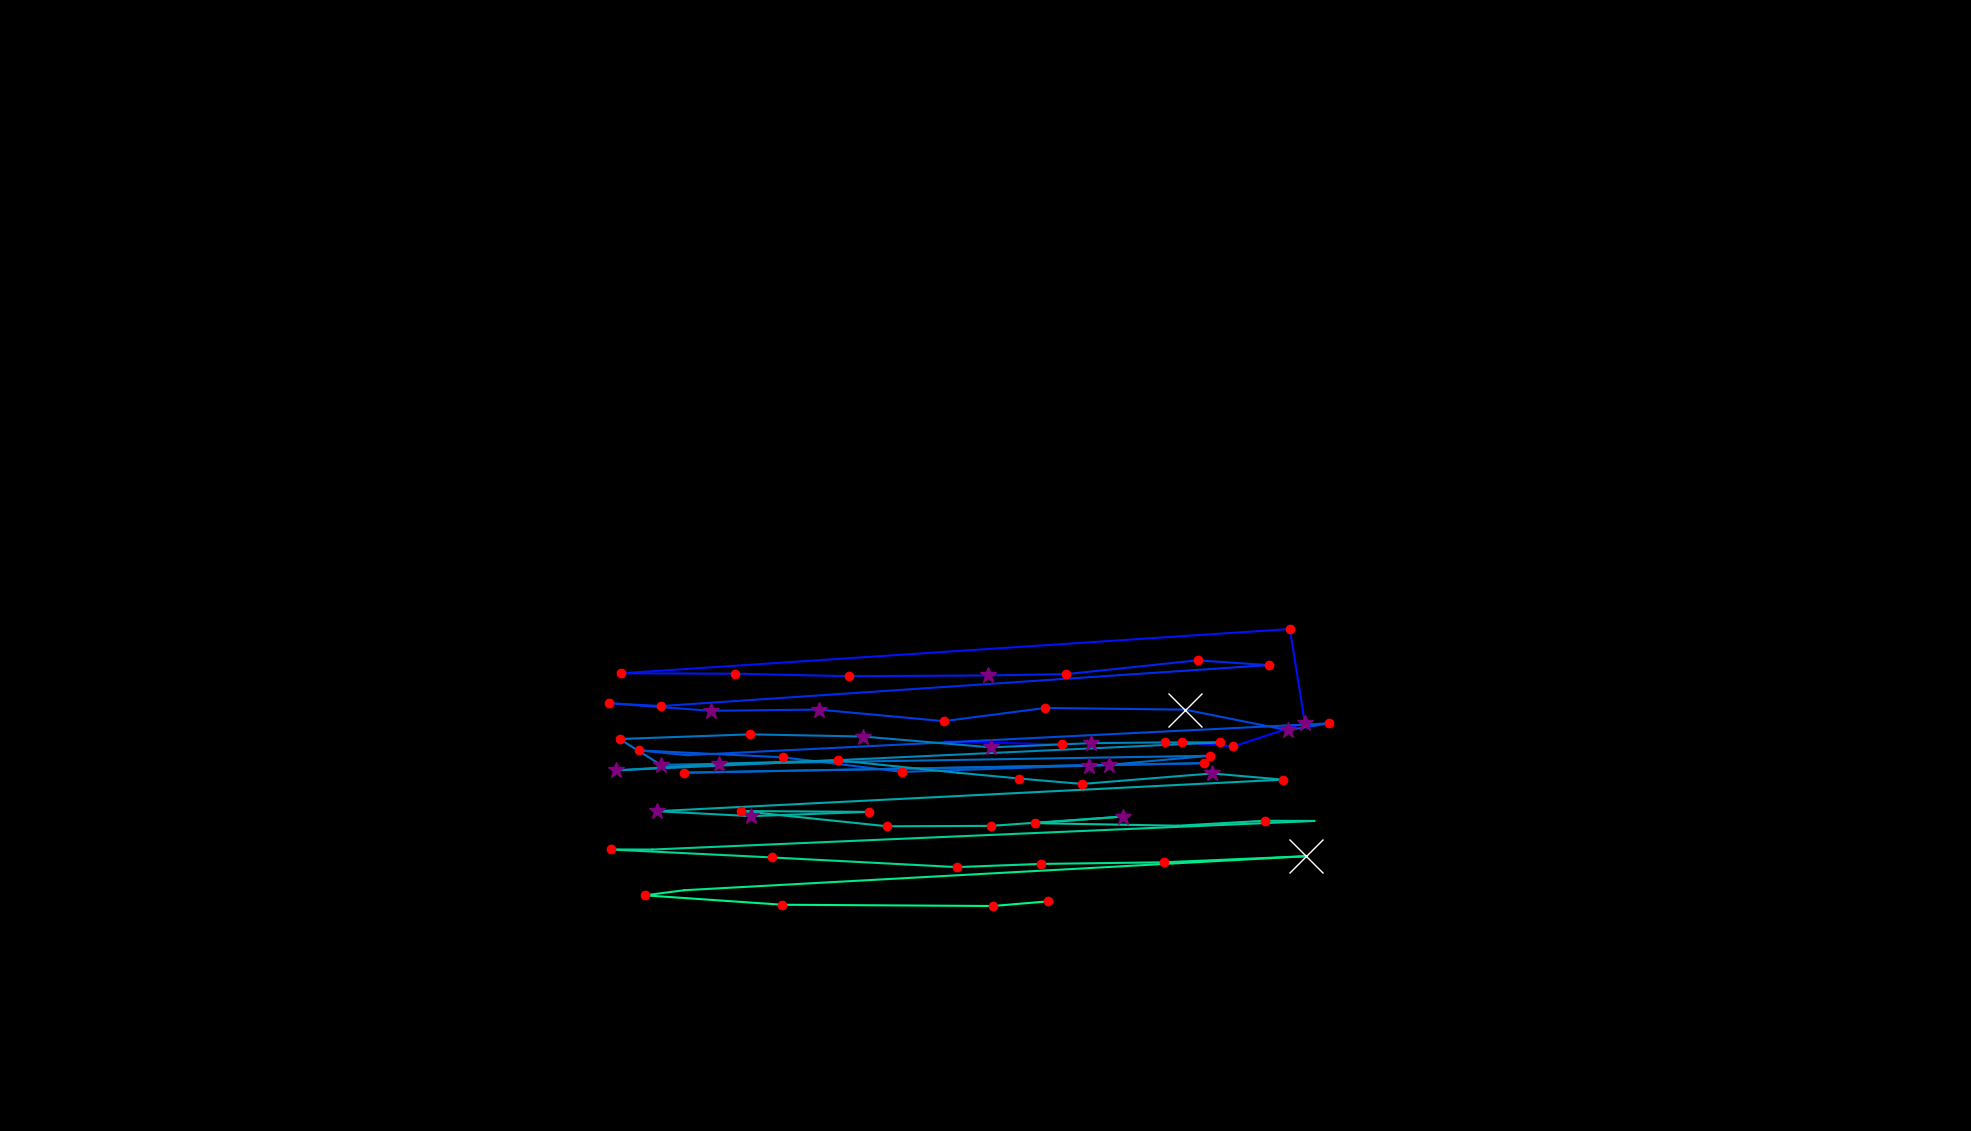

Values plotted in this chart, from the file beside it:
, fixation_id, timestamp, avg_gaze_x, avg_gaze_y, duration
0, 198.0, 57595, 1227, 505.8, 60.25
1, 199.0, 57932, 1379, 502, 120.5
2, 204.0, 59511, 1535, 505.1, 132.5
3, 205.0, 59764, 1602, 499.4, 168.7
4, 206.0, 60053, 1695, 529.9, 373.5
5, 207.0, 60487, 1675, 651.9, 168.7
6, 208.0, 60860, 806.9, 594.5, 144.6
7, 209.0, 61113, 954.3, 593.9, 156.6
8, 210.0, 61318, 1102, 590.7, 216.9
9, 211.0, 61559, 1283, 591.6, 313.3
10, 212.0, 61896, 1385, 593.4, 180.7
11, 213.0, 62101, 1555, 611.2, 204.8
12, 214.0, 62354, 1647, 605.1, 132.5
13, 215.0, 62583, 858, 551.8, 144.6
14, 216.0, 62752, 791.4, 555.5, 216.9
15, 217.0, 62993, 923.1, 545.8, 325.3
16, 218.0, 63342, 1063, 547.3, 325.3
17, 219.0, 63728, 1225, 532.3, 204.8
18, 220.0, 63981, 1357, 549.4, 132.5
19, 221.0, 64186, 1539, 547.2, 686.8
20, 222.0, 64897, 1672, 520.5, 325.3
21, 223.0, 65246, 1726, 529.4, 132.5
22, 224.0, 65463, 892.8, 488.1, 108.4
23, 225.0, 65595, 829.4, 494.3, 241
24, 226.0, 65861, 1017, 485.3, 192.8
25, 227.0, 66126, 1172, 466.4, 192.8
26, 228.0, 66403, 1414, 474.5, 337.4
27, 229.0, 66788, 1564, 477.7, 156.6
28, 230.0, 67150, 888.4, 465.3, 132.5
29, 231.0, 67475, 1441, 475.5, 277.1
30, 232.0, 67776, 1571, 487.3, 180.7
31, 233.0, 68029, 858.2, 475.6, 253
32, 234.0, 68331, 804.6, 509.1, 144.6
33, 235.0, 68511, 974.4, 515.1, 192.8
34, 236.0, 68776, 1121, 512.3, 385.6
35, 237.0, 69186, 1287, 498.2, 277.1
36, 238.0, 69487, 1416, 503.7, 301.2
37, 239.0, 69825, 1513, 504.7, 144.6
38, 240.0, 69993, 1584, 504.6, 156.6
39, 241.0, 70246, 800.5, 468.3, 361.5
40, 242.0, 70656, 934, 476.9, 289.2
41, 243.0, 70969, 1089, 481.4, 156.6
42, 244.0, 71222, 1244, 465.2, 96.39
43, 245.0, 71367, 1324, 457.8, 241
44, 246.0, 71644, 1405, 450.7, 156.6
45, 247.0, 71921, 1574, 464.3, 325.3
46, 248.0, 72271, 1666, 456.3, 156.6
47, 249.0, 72536, 852.9, 415.3, 313.3
48, 250.0, 72885, 975.6, 408.9, 313.3
49, 251.0, 73235, 1129, 414.4, 132.5
50, 252.0, 73488, 962.6, 415.5, 168.7
51, 253.0, 73680, 1152, 395.7, 168.7
52, 254.0, 73873, 1287, 396.3, 228.9
53, 255.0, 74174, 1458, 408.4, 289.2
54, 256.0, 74500, 1345, 399.8, 144.6
55, 257.0, 74717, 1530, 396.5, 108.4
56, 258.0, 74885, 1643, 402.9, 168.7
57, 259.0, 75090, 1707, 402.6, 60.25
58, 260.0, 75440, 847.4, 365.5, 108.4
59, 261.0, 75572, 792.9, 365.6, 156.6
... 10 more rows
